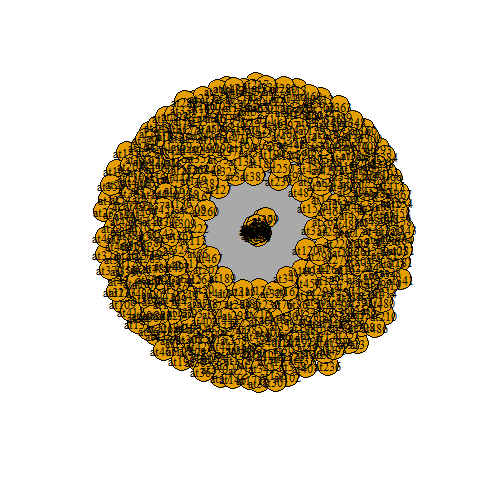

Values plotted in this chart, from the file beside it:
at1, at2, at3, at4, at5, at6, at7, at8, at9, at10, at11, at12, at13, at14, at15, at16, at17, at18, at19, at20, at21, at22, at23, at24
485, 477, 537, 479, 452, 471, 491, 476, 475, 473, 455, 500, 456, 507, 478, 491, 447, 422, 480, 482, 515, 482, 464, 484
483, 458, 460, 487, 587, 475, 526, 479, 485, 469, 434, 483, 465, 503, 472, 478, 469, 518, 495, 491, 478, 530, 462, 494
487, 542, 499, 468, 448, 471, 442, 478, 480, 477, 468, 497, 477, 491, 493, 502, 465, 567, 510, 475, 474, 483, 490, 492
480, 491, 510, 485, 495, 472, 417, 474, 502, 476, 455, 520, 437, 472, 481, 436, 503, 522, 488, 468, 492, 488, 476, 479
484, 502, 528, 489, 466, 481, 402, 478, 487, 468, 432, 494, 493, 434, 505, 497, 486, 471, 467, 476, 455, 517, 483, 465
481, 496, 451, 480, 516, 484, 484, 476, 500, 482, 453, 474, 517, 483, 480, 520, 494, 493, 492, 490, 485, 469, 481, 463
484, 533, 498, 466, 577, 482, 471, 477, 476, 468, 476, 507, 385, 550, 490, 461, 472, 516, 515, 486, 484, 490, 475, 486
474, 468, 598, 490, 530, 482, 448, 476, 497, 489, 459, 471, 481, 482, 501, 472, 503, 492, 461, 464, 476, 508, 466, 476
484, 498, 558, 489, 508, 478, 471, 478, 488, 470, 512, 490, 491, 472, 478, 464, 445, 404, 537, 473, 505, 511, 468, 475
496, 448, 570, 476, 477, 481, 595, 477, 465, 490, 420, 499, 468, 457, 480, 429, 486, 468, 467, 475, 488, 479, 472, 485
478, 446, 457, 475, 468, 475, 482, 479, 478, 473, 528, 538, 448, 520, 488, 480, 449, 538, 452, 485, 487, 482, 469, 476
486, 479, 528, 483, 530, 484, 479, 477, 462, 487, 499, 507, 474, 504, 463, 490, 487, 473, 493, 475, 499, 495, 459, 476
466, 486, 540, 492, 500, 475, 491, 474, 505, 475, 460, 534, 528, 531, 494, 483, 475, 516, 458, 462, 500, 516, 481, 480
477, 510, 536, 497, 481, 488, 556, 478, 486, 475, 479, 426, 507, 432, 491, 475, 477, 530, 463, 468, 481, 486, 477, 476
490, 454, 491, 476, 517, 489, 459, 477, 508, 482, 481, 471, 473, 522, 494, 451, 460, 471, 516, 473, 489, 482, 473, 489
485, 472, 536, 485, 497, 466, 530, 478, 475, 475, 412, 530, 453, 383, 473, 496, 461, 495, 463, 482, 482, 480, 469, 473
483, 506, 450, 490, 519, 484, 455, 476, 473, 468, 570, 515, 526, 431, 480, 498, 474, 520, 498, 475, 487, 514, 483, 470
485, 481, 428, 478, 531, 469, 468, 477, 473, 471, 451, 459, 464, 406, 491, 487, 469, 458, 502, 467, 482, 542, 476, 476
475, 454, 539, 467, 510, 480, 498, 477, 505, 473, 467, 453, 472, 525, 475, 481, 457, 481, 504, 488, 484, 492, 480, 478
472, 485, 461, 483, 533, 484, 569, 480, 496, 471, 502, 488, 435, 512, 454, 496, 477, 511, 495, 487, 475, 482, 480, 488
491, 487, 520, 463, 501, 486, 487, 476, 486, 471, 468, 468, 472, 440, 493, 471, 480, 511, 457, 479, 488, 501, 499, 494
470, 464, 494, 512, 559, 484, 398, 478, 486, 485, 501, 494, 538, 491, 496, 452, 476, 470, 508, 470, 500, 480, 474, 478
481, 480, 473, 483, 504, 477, 493, 477, 494, 482, 491, 524, 489, 397, 491, 476, 452, 533, 460, 472, 474, 507, 470, 472
482, 487, 543, 479, 498, 475, 436, 476, 476, 479, 542, 526, 450, 549, 479, 496, 490, 390, 488, 472, 505, 443, 467, 489
488, 425, 465, 483, 571, 482, 436, 478, 478, 486, 497, 429, 400, 466, 485, 472, 468, 545, 489, 476, 491, 534, 480, 479
489, 510, 492, 468, 510, 486, 481, 477, 482, 477, 495, 489, 513, 476, 470, 441, 468, 463, 503, 458, 502, 467, 473, 461
469, 448, 478, 485, 492, 464, 513, 477, 515, 477, 487, 449, 497, 518, 512, 476, 482, 477, 492, 501, 486, 526, 472, 478
480, 461, 496, 476, 448, 472, 429, 477, 492, 486, 501, 448, 416, 468, 474, 514, 484, 507, 518, 502, 472, 478, 484, 472
475, 485, 541, 478, 542, 486, 509, 478, 492, 480, 505, 537, 496, 451, 474, 417, 490, 452, 484, 474, 505, 487, 479, 492
484, 478, 566, 483, 483, 484, 502, 476, 486, 475, 517, 501, 489, 527, 492, 482, 482, 532, 470, 486, 474, 532, 481, 478
478, 528, 527, 482, 538, 469, 426, 477, 505, 491, 491, 534, 501, 429, 498, 444, 475, 558, 479, 479, 472, 478, 467, 484
489, 474, 578, 482, 545, 477, 473, 479, 490, 480, 544, 467, 437, 574, 493, 463, 469, 487, 488, 474, 470, 492, 477, 488
498, 488, 516, 490, 485, 476, 540, 476, 481, 471, 491, 513, 431, 504, 502, 482, 493, 485, 475, 473, 495, 488, 474, 466
483, 485, 481, 491, 517, 483, 441, 476, 465, 483, 458, 503, 469, 501, 488, 516, 460, 481, 505, 475, 485, 529, 486, 462
484, 482, 496, 485, 528, 480, 466, 475, 503, 481, 478, 503, 464, 487, 496, 494, 479, 449, 465, 468, 494, 499, 483, 483
481, 467, 540, 490, 503, 479, 495, 475, 474, 483, 461, 461, 427, 587, 476, 484, 446, 440, 487, 493, 481, 537, 475, 481
487, 477, 509, 489, 468, 475, 430, 476, 486, 486, 463, 497, 490, 538, 475, 486, 482, 522, 481, 474, 472, 458, 469, 485
488, 462, 538, 479, 542, 485, 477, 476, 528, 471, 501, 474, 484, 383, 477, 465, 455, 498, 513, 496, 471, 520, 473, 475
476, 490, 549, 481, 484, 475, 498, 476, 487, 480, 430, 452, 479, 448, 476, 480, 497, 513, 527, 485, 493, 510, 476, 482
480, 470, 444, 478, 463, 482, 485, 475, 501, 471, 499, 478, 501, 447, 461, 482, 503, 514, 479, 481, 481, 505, 477, 488
477, 451, 504, 483, 501, 484, 506, 477, 496, 483, 474, 556, 484, 391, 495, 505, 480, 583, 437, 460, 477, 476, 486, 488
480, 497, 506, 482, 490, 490, 504, 479, 488, 487, 564, 470, 445, 489, 489, 512, 477, 564, 528, 465, 493, 519, 462, 497
475, 511, 466, 484, 508, 473, 471, 477, 496, 469, 513, 478, 489, 464, 477, 469, 467, 523, 497, 474, 469, 530, 477, 477
476, 483, 508, 469, 511, 486, 461, 477, 492, 488, 416, 491, 462, 564, 489, 481, 506, 505, 487, 473, 490, 526, 477, 488
477, 504, 535, 487, 434, 488, 471, 476, 470, 480, 467, 517, 453, 526, 502, 440, 453, 481, 489, 466, 479, 539, 475, 476
490, 519, 525, 491, 497, 473, 508, 476, 504, 476, 466, 488, 488, 460, 496, 485, 499, 574, 450, 478, 482, 506, 477, 484
470, 492, 453, 483, 575, 482, 471, 476, 497, 480, 564, 492, 419, 503, 503, 481, 476, 486, 449, 473, 467, 501, 472, 478
473, 514, 552, 498, 523, 476, 498, 476, 508, 474, 503, 490, 521, 509, 494, 475, 468, 534, 451, 469, 484, 491, 483, 474
482, 503, 483, 486, 519, 468, 434, 477, 498, 469, 437, 549, 436, 541, 481, 473, 489, 471, 494, 481, 491, 506, 468, 477
473, 435, 549, 489, 476, 475, 501, 476, 511, 488, 507, 434, 473, 529, 477, 519, 475, 454, 469, 486, 474, 511, 481, 467
488, 454, 474, 494, 469, 469, 493, 477, 507, 482, 462, 477, 508, 451, 475, 522, 474, 515, 511, 478, 480, 481, 482, 466
473, 462, 540, 497, 537, 475, 541, 475, 476, 488, 459, 527, 489, 465, 476, 504, 477, 540, 508, 481, 486, 488, 484, 483
483, 493, 436, 501, 510, 494, 489, 478, 491, 470, 461, 496, 468, 514, 498, 474, 469, 494, 433, 471, 519, 494, 472, 485
483, 472, 455, 486, 416, 492, 458, 476, 525, 465, 445, 489, 523, 549, 499, 440, 482, 504, 506, 457, 472, 484, 479, 488
479, 489, 464, 504, 561, 478, 501, 475, 464, 484, 475, 487, 482, 477, 472, 443, 504, 488, 497, 483, 491, 503, 478, 483
491, 442, 452, 491, 438, 476, 458, 475, 479, 475, 498, 501, 472, 493, 498, 471, 473, 512, 491, 480, 505, 500, 475, 479
493, 452, 500, 480, 502, 478, 466, 475, 489, 474, 478, 445, 503, 484, 487, 493, 467, 493, 548, 491, 479, 475, 471, 476
488, 556, 519, 476, 523, 492, 490, 476, 504, 491, 484, 486, 497, 421, 505, 459, 490, 502, 467, 470, 479, 501, 470, 477
484, 455, 490, 481, 431, 480, 518, 476, 486, 470, 479, 493, 482, 492, 463, 504, 469, 454, 513, 485, 466, 483, 475, 484
488, 507, 486, 500, 575, 482, 493, 475, 457, 470, 464, 528, 544, 375, 492, 473, 482, 525, 504, 469, 478, 521, 488, 488
... 1,940 more rows
